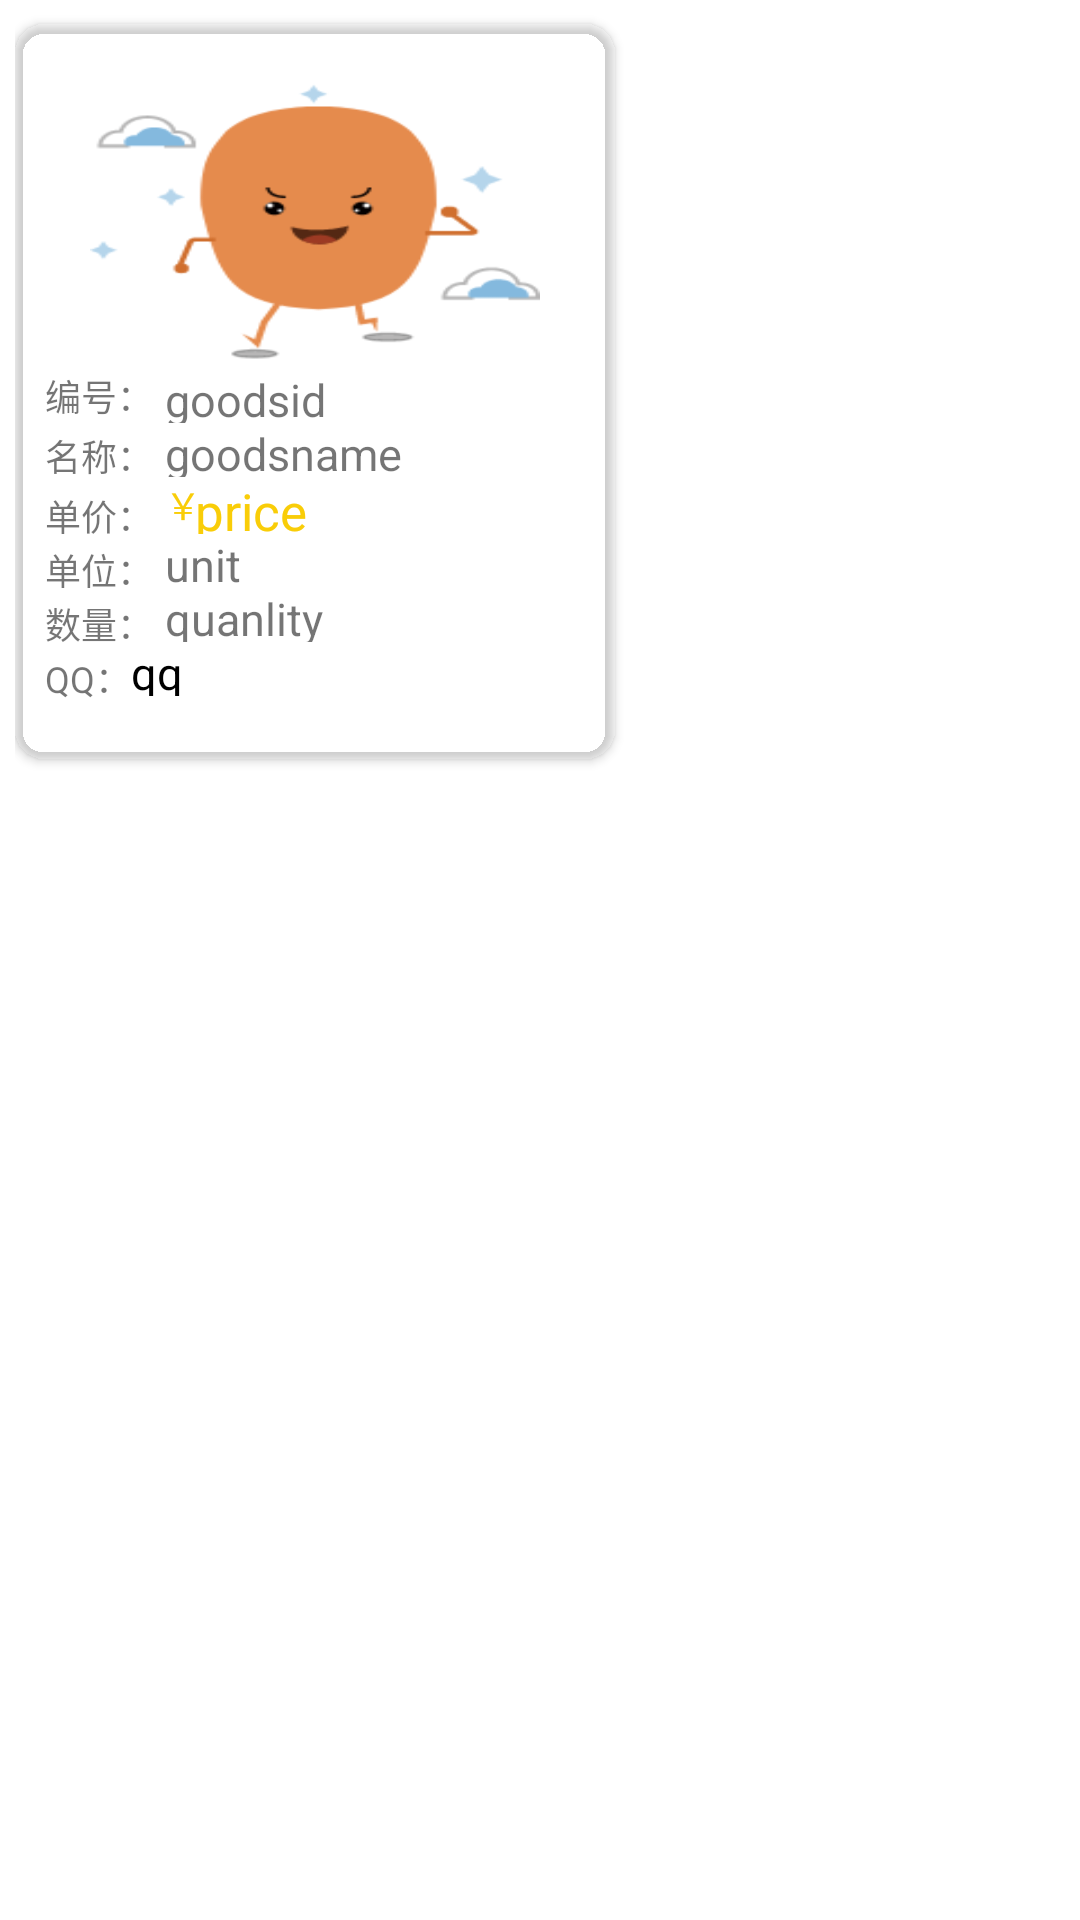

Write the Android layout XML for this screen, with the resource values it uses.
<!-- AndroidManifest.xml: application theme AppTheme -->
<!-- res/layout/goods_item_grid.xml -->
<?xml version="1.0" encoding="utf-8"?>
<RelativeLayout
    xmlns:android="http://schemas.android.com/apk/res/android"
    xmlns:app="http://schemas.android.com/apk/res-auto"
    android:id="@+id/rl_goods_item"
    android:layout_width="wrap_content"
    android:layout_height="wrap_content"
    android:clickable="true"
    android:background="#fff"
    android:padding="5dp">
    
    
    
    
    

    <android.support.v7.widget.CardView
        android:id="@+id/cv_goodsImg"
        android:layout_width="200dp"
        android:layout_height="wrap_content"
        app:cardCornerRadius="10dp"
        app:cardBackgroundColor="@color/translucent_background"
        android:layout_marginTop="3dp"
        app:contentPadding="5dp">

        <RelativeLayout
            android:id="@+id/rl_content"
            android:layout_width="wrap_content"
            android:layout_height="230dp"
            android:orientation="vertical"
            android:layout_marginTop="5dp"
            android:padding="5dp">
            <ImageView
                android:id="@+id/img_goodsImg"
                android:layout_width="150dp"
                android:layout_height="100dp"
                android:scaleType="centerCrop"
                android:layout_centerHorizontal="true"
                android:background="@drawable/avatar_loading"/>

            <TextView
                android:id="@+id/tv_goodsId"
                android:layout_width="match_parent"
                android:layout_height="18dp"
                android:lines="1"
                android:ellipsize="end"
                android:layout_toRightOf="@+id/tv_goodsId1"
                android:text="goodsid"
                android:textSize="15sp"
                android:layout_below="@id/img_goodsImg"/>

            <TextView
                android:id="@+id/tv_goodsId1"
                android:layout_width="40dp"
                android:layout_height="18dp"
                android:layout_toRightOf="@+id/v1"
                android:text="编号："
                android:textSize="12sp"
                android:layout_below="@id/img_goodsImg"/>


            <TextView
                android:id="@+id/tv_goodsName"
                android:layout_width="wrap_content"
                android:layout_height="18dp"
                android:layout_below="@+id/tv_goodsId"
                android:layout_toRightOf="@+id/tv_goodsName1"
                android:text="goodsname"
                android:singleLine="false"
                android:textSize="15sp"/>

            <TextView
                android:id="@+id/tv_goodsName1"
                android:layout_width="40dp"
                android:layout_height="18dp"
                android:layout_alignBaseline="@+id/tv_goodsName"
                android:layout_alignBottom="@+id/tv_goodsName"
                android:layout_toRightOf="@+id/v1"
                android:text="名称："
                android:textSize="12sp"/>

            <TextView
                android:id="@+id/tv_yuan"
                android:layout_width="100dp"
                android:layout_height="18dp"
                android:layout_below="@+id/tv_goodsName"
                android:text="￥"
                android:gravity="bottom"
                android:layout_toRightOf="@+id/tv_goodsPrice1"
                android:textColor="#fbf9cc04"
                android:textSize="12sp"/>
            <TextView
                android:id="@+id/tv_goodsPrice"
                android:layout_width="wrap_content"
                android:layout_height="19dp"
                android:layout_below="@+id/tv_goodsName"
                android:layout_toRightOf="@+id/tv_goodsPrice1"
                android:layout_marginLeft="10dp"
                android:text="price"
                android:textColor="#fbf9cc04"
                android:textSize="17sp"/>

            <TextView
                android:id="@+id/tv_goodsPrice1"
                android:layout_width="40dp"
                android:layout_height="18dp"
                android:layout_alignBaseline="@+id/tv_goodsPrice"
                android:layout_alignBottom="@+id/tv_goodsPrice"
                android:layout_toRightOf="@+id/v1"
                android:text="单价："
                android:textSize="12sp"/>




            <TextView
                android:id="@+id/tv_goodsUnit"
                android:layout_width="100dp"
                android:layout_height="18dp"
                android:layout_below="@+id/tv_goodsPrice"
                android:layout_toRightOf="@+id/tv_goodsUnit1"
                android:text="unit"
                android:textSize="15sp"/>

            <TextView
                android:id="@+id/tv_goodsUnit1"
                android:layout_width="40dp"
                android:layout_height="18dp"
                android:layout_below="@+id/tv_goodsPrice1"
                android:layout_toRightOf="@+id/v1"
                android:text="单位："
                android:textSize="12sp"/>


            <TextView
                android:id="@+id/tv_goodsQuantity"
                android:layout_width="100dp"
                android:layout_height="18dp"
                android:layout_below="@+id/tv_goodsUnit"
                android:layout_toRightOf="@+id/tv_goodsQuantity1"
                android:text="quanlity"
                android:textSize="15sp"/>

            <TextView
                android:id="@+id/tv_goodsQuantity1"
                android:layout_width="40dp"
                android:layout_height="18dp"
                android:layout_below="@+id/tv_goodsUnit1"
                android:layout_toRightOf="@+id/v1"
                android:text="数量："
                android:textSize="12sp"/>

            <TextView
                android:id="@+id/tv_goodsQq"
                android:layout_width="wrap_content"
                android:layout_height="18dp"
                android:layout_below="@+id/tv_goodsQuantity"
                android:layout_toRightOf="@+id/tv_goodsQq1"
                android:text="qq"
                android:textColor="#000"
                android:textSize="15sp"/>

            <TextView
                android:id="@+id/tv_goodsQq1"
                android:layout_width="wrap_content"
                android:layout_height="18dp"
                android:layout_below="@+id/tv_goodsQuantity1"
                android:layout_toRightOf="@+id/v1"
                android:text="QQ："
                android:textSize="12sp"/>


        </RelativeLayout>
    </android.support.v7.widget.CardView>

</RelativeLayout>
<!-- resources referenced by this layout -->
<resources>
  <!-- drawable avatar_loading: png bitmap (drawable, 9679 bytes) -->
  <style name="AppTheme" parent="Theme.AppCompat.Light.NoActionBar">
          
          <item name="colorPrimary">@color/colorPrimary</item>
          <item name="colorPrimaryDark">#0895e7</item>
          <item name="colorAccent">@color/colorAccent</item>
      </style>
  <color name="colorPrimary">#3F51B5</color>
  <color name="colorAccent">#FF4081</color>
</resources>
